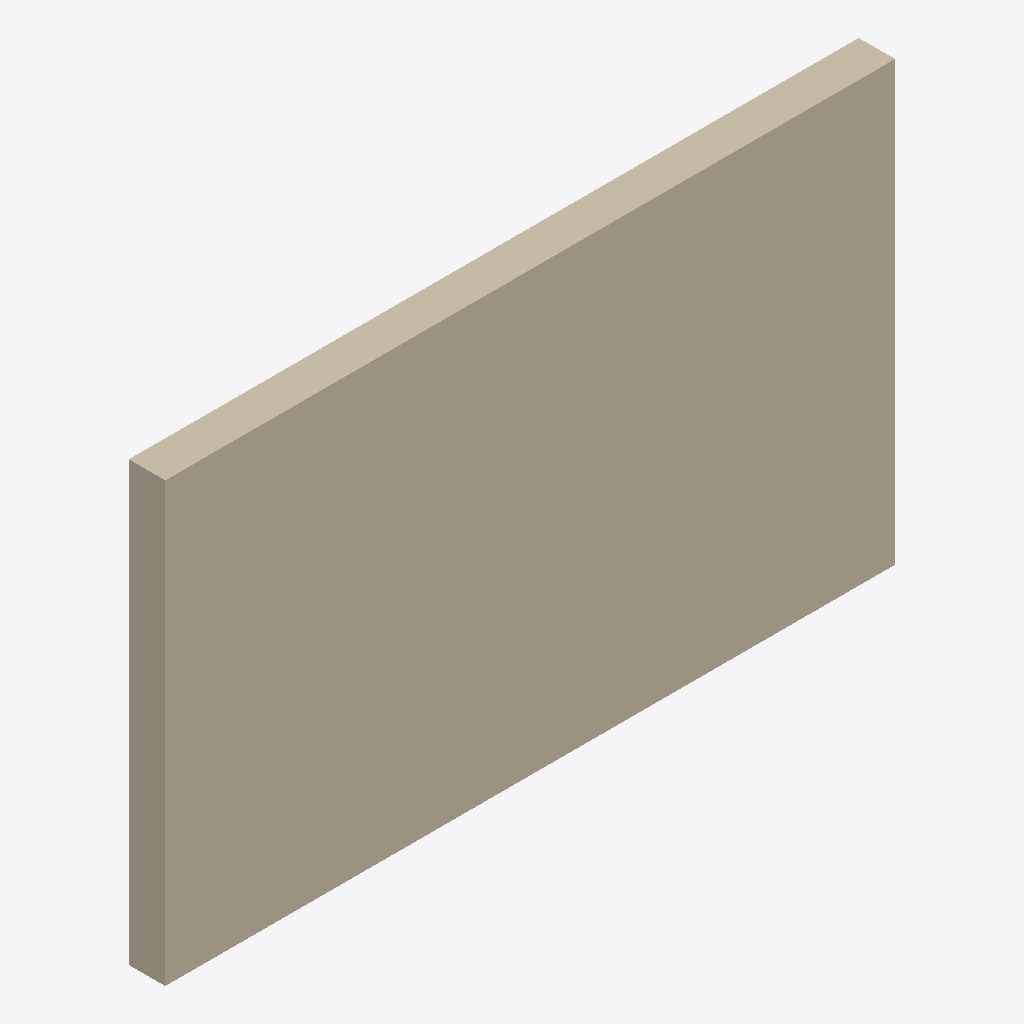
Isometric view of an IFC building model (IFC-SPF (STEP), schema IFC4, length unit millimetre), seen from the south-west, elements coloured by IFC class: 1 wall (beige).
Extent 5.0 m × 0.2 m × 3.0 m (x, y, z). Storeys (1): Reference storey at 0.00 m. Elements (1): 1 IfcWall.

HEADER;
FILE_DESCRIPTION(('ViewDefinition [ReferenceView_V1.2]'),'2;1');
FILE_NAME('EST_MUR__EST.MUR.HOR-PRE__VIGUETASNAVARRAS__DOBLE-MURO-VN-250-H50.ifc','2026-10-05T00:00:00',('VIVA Marketplace'),('Viguetas Navarras source documents'),'VIVA technical IFC4 generator','VIVA','');
FILE_SCHEMA(('IFC4'));
ENDSEC;
DATA;
#8=IFCPROJECT('2odh114KHVJQtRVAvgtZDM',$,'VIVA Viguetas Navarras Doble Muro MFR.VN.DM-250-H50','Parametric commercial reference product',$,$,$,(#7),#4);
#12=IFCSITE('1_cJsMvAjOSRf_mrpyuOa1',$,'Reference site',$,$,#11,$,$,.ELEMENT.,$,$,$,$,$);
#16=IFCBUILDING('1rqkHfxGvPUwSQjq_8Cn5T',$,'Reference building',$,$,#15,$,$,.ELEMENT.,$,$,$);
#20=IFCBUILDINGSTOREY('2ebC$6POvVuh_1BQG4Ssr3',$,'Reference storey',$,$,#19,$,$,.ELEMENT.,0.0);
#62=IFCWALL('0krZA73UHOoQb17MdYRyXZ',$,'Viguetas Navarras Doble Muro VN · 250 mm · hojas 50 mm','Reference completed double-wall assembly; prefabricated leaves and in-situ core are differentiated geometrically',$,#61,#58,'MFR.VN.DM-250-H50',.SOLIDWALL.);
ENDSEC;
